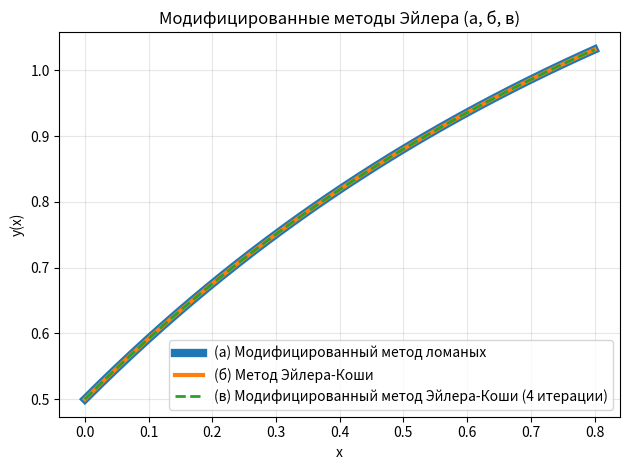
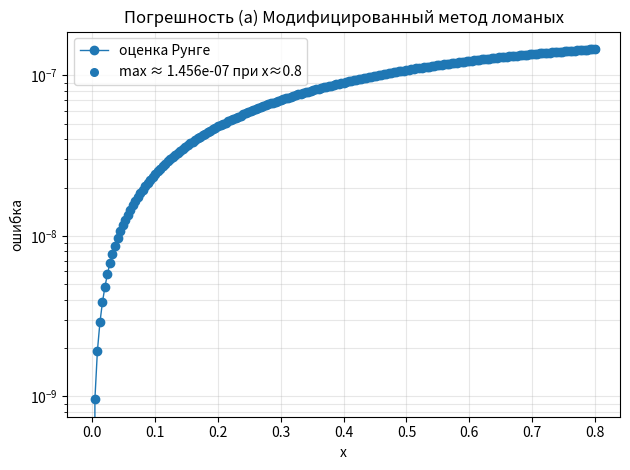
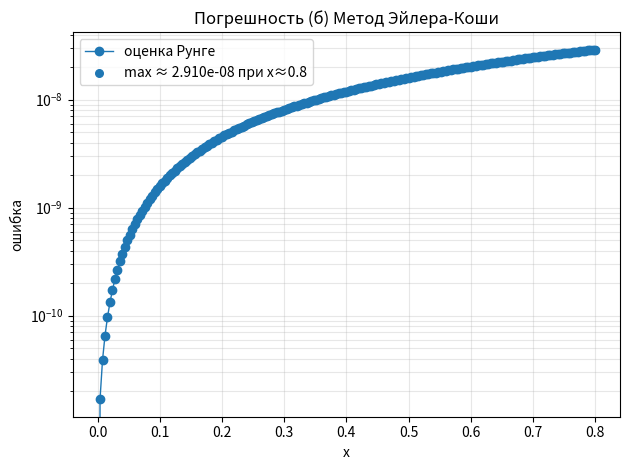
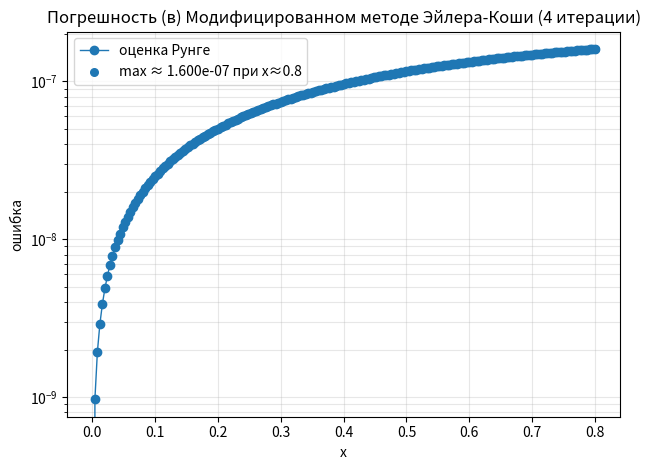
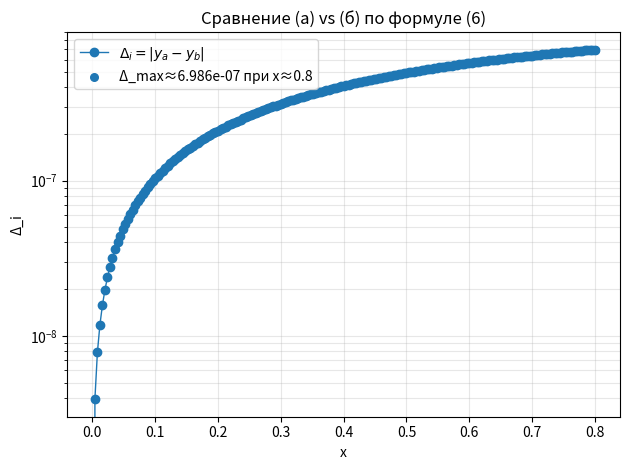

Reproduce these figures in Python, in order.
from dataclasses import dataclass
from typing import Callable, Tuple
import numpy as np
import matplotlib.pyplot as plt
import math


@dataclass
class IVP:
    f: Callable[[float, float], float]  # y' = f(x, y)
    a: float
    b: float
    y0: float

def make_grid(a: float, b: float, n: int) -> Tuple[np.ndarray, float]:
    x = np.linspace(a, b, n + 1, dtype=float)
    h = (b - a) / n
    return x, h

def runge_error(y_h: np.ndarray, y_h2: np.ndarray, p: int) -> np.ndarray:
    y_h2_on_h = y_h2[::2]
    if len(y_h2_on_h) != len(y_h):
        y_h2_on_h = y_h2_on_h[: len(y_h)]
    return np.abs(y_h - y_h2_on_h) / (2**p - 1)

def modified_euler(ivp: IVP, n: int) -> Tuple[np.ndarray, np.ndarray]:
    x, h = make_grid(ivp.a, ivp.b, n)
    y = np.empty_like(x)
    y[0] = ivp.y0
    for i in range(n):
        k1 = ivp.f(x[i], y[i])
        x_mid = x[i] + 0.5 * h
        y_mid = y[i] + 0.5 * h * k1
        k_mid = ivp.f(x_mid, y_mid)
        y[i + 1] = y[i] + h * k_mid
    return x, y


def euler_koshi(ivp: IVP, n: int) -> Tuple[np.ndarray, np.ndarray]:
    x, h = make_grid(ivp.a, ivp.b, n)
    y = np.empty_like(x)
    y[0] = ivp.y0
    for i in range(n):
        fi = ivp.f(x[i], y[i])
        y_star = y[i] + h * fi
        fi1 = ivp.f(x[i + 1], y_star)
        y[i + 1] = y[i] + 0.5 * h * (fi + fi1)
    return x, y


def modified_euler_koshi(ivp: IVP, n: int, iters: int = 4) -> Tuple[np.ndarray, np.ndarray]:
    x, h = make_grid(ivp.a, ivp.b, n)
    y = np.empty_like(x)
    y[0] = ivp.y0
    for i in range(n):
        fi = ivp.f(x[i], y[i])
        z = y[i]
        for _ in range(iters):
            z = y[i] + 0.5 * h * (fi + ivp.f(x[i + 1], z))
        y[i + 1] = z
    return x, y

def double_count(method_fn: Callable[[IVP, int], Tuple[np.ndarray, np.ndarray]],
                 ivp: IVP, n: int, p: int = 2):
    x_h, y_h = method_fn(ivp, n)
    _,  y_h2 = method_fn(ivp, 2 * n)
    R = runge_error(y_h, y_h2, p=p)
    return x_h, y_h, R


def plot_error(x, R, title, annotate_max=True):
    plt.figure()
    plt.plot(x, R, marker='o', linewidth=1, label="оценка Рунге")
    if annotate_max:
        imax = int(np.argmax(R))
        plt.scatter([x[imax]], [R[imax]], s=30, zorder=3, label=f"max ≈ {R[imax]:.3e} при x≈{x[imax]:.3g}")
    plt.yscale("log")
    plt.xlabel("x"); plt.ylabel("ошибка")
    plt.title(title)
    plt.legend()
    plt.grid(True, which="both", alpha=0.3)
    plt.tight_layout()

if __name__ == "__main__":
    f = lambda x, y: math.exp(-x) * math.cos(x - y**2)
    a, b = 0.0, 0.8
    y0 = 0.5
    n = 200

    ivp = IVP(f=f, a=a, b=b, y0=y0)


    x_a, y_a = modified_euler(ivp, n)
    x_b, y_b = euler_koshi(ivp, n)

    delta_ab = np.abs(y_a - y_b)
    delta_ab_max = float(np.max(delta_ab))
    x_at_ab_max = float(x_a[int(np.argmax(delta_ab))])


    x_a_R, y_a_R, R_a = double_count(modified_euler, ivp, n, p=2)
    x_b_R, y_b_R, R_b = double_count(euler_koshi, ivp, n, p=2)


    x_c, y_c = modified_euler_koshi(ivp, n, iters=4)
    x_c_R, y_c_R, R_c = double_count(lambda ivp_, n_: modified_euler_koshi(ivp_, n_, iters=4),
                                     ivp, n, p=2)

    print("== ЧМ2, Задание 4 ==")
    print(f"[а] Модифицированный метод ломанных:       max Runge-error ≈ {float(np.max(R_a)):.6e}")
    print(f"[б] Метод Эйлера-Коши:                     max Runge-error ≈ {float(np.max(R_b)):.6e}")
    print(f"[с] Усовершенствованный метод Эйлера-Коши: max Runge-error ≈ {float(np.max(R_c)):.6e}")
    print(f"(6) Δ_max = max_i |y_a - y_b| ≈ {delta_ab_max:.6e} при x ≈ {x_at_ab_max:.6g}")

    # --- графики решений ---
    plt.figure()
    plt.plot(x_a, y_a, label="(а) Модифицированный метод ломаных", linewidth=6)
    plt.plot(x_b, y_b, label="(б) Метод Эйлера-Коши", linewidth=3)
    plt.plot(x_c, y_c, label="(в) Модифицированный метод Эйлера-Коши (4 итерации)", linewidth=2, linestyle="--")
    plt.xlabel("x")
    plt.ylabel("y(x)")
    plt.title("Модифицированные методы Эйлера (а, б, в)")
    plt.legend()
    plt.grid(True, alpha=0.3);
    plt.tight_layout()

    # --- графики погрешностей (двойной счёт p=2) ---
    plot_error(x_a_R, R_a, title="Погрешность (а) Модифицированный метод ломаных")
    plot_error(x_b_R, R_b, title="Погрешность (б) Метод Эйлера-Коши")
    plot_error(x_c_R, R_c, title="Погрешность (в) Модифицированном методе Эйлера-Коши (4 итерации)")

    # --- график Δ_i между (а) и (б) по формуле (6) ---
    plt.figure()
    plt.plot(x_a, delta_ab, marker='o', linewidth=1, label=r"$\Delta_i=|y_a-y_b|$")
    imax = int(np.argmax(delta_ab))
    plt.scatter([x_a[imax]], [delta_ab[imax]], s=30, zorder=3, label=f"Δ_max≈{delta_ab_max:.3e} при x≈{x_a[imax]:.3g}")
    plt.yscale("log")
    plt.xlabel("x"); plt.ylabel("Δ_i")
    plt.title("Сравнение (а) vs (б) по формуле (6)")
    plt.legend(); plt.grid(True, which="both", alpha=0.3)
    plt.tight_layout()

    plt.show()
